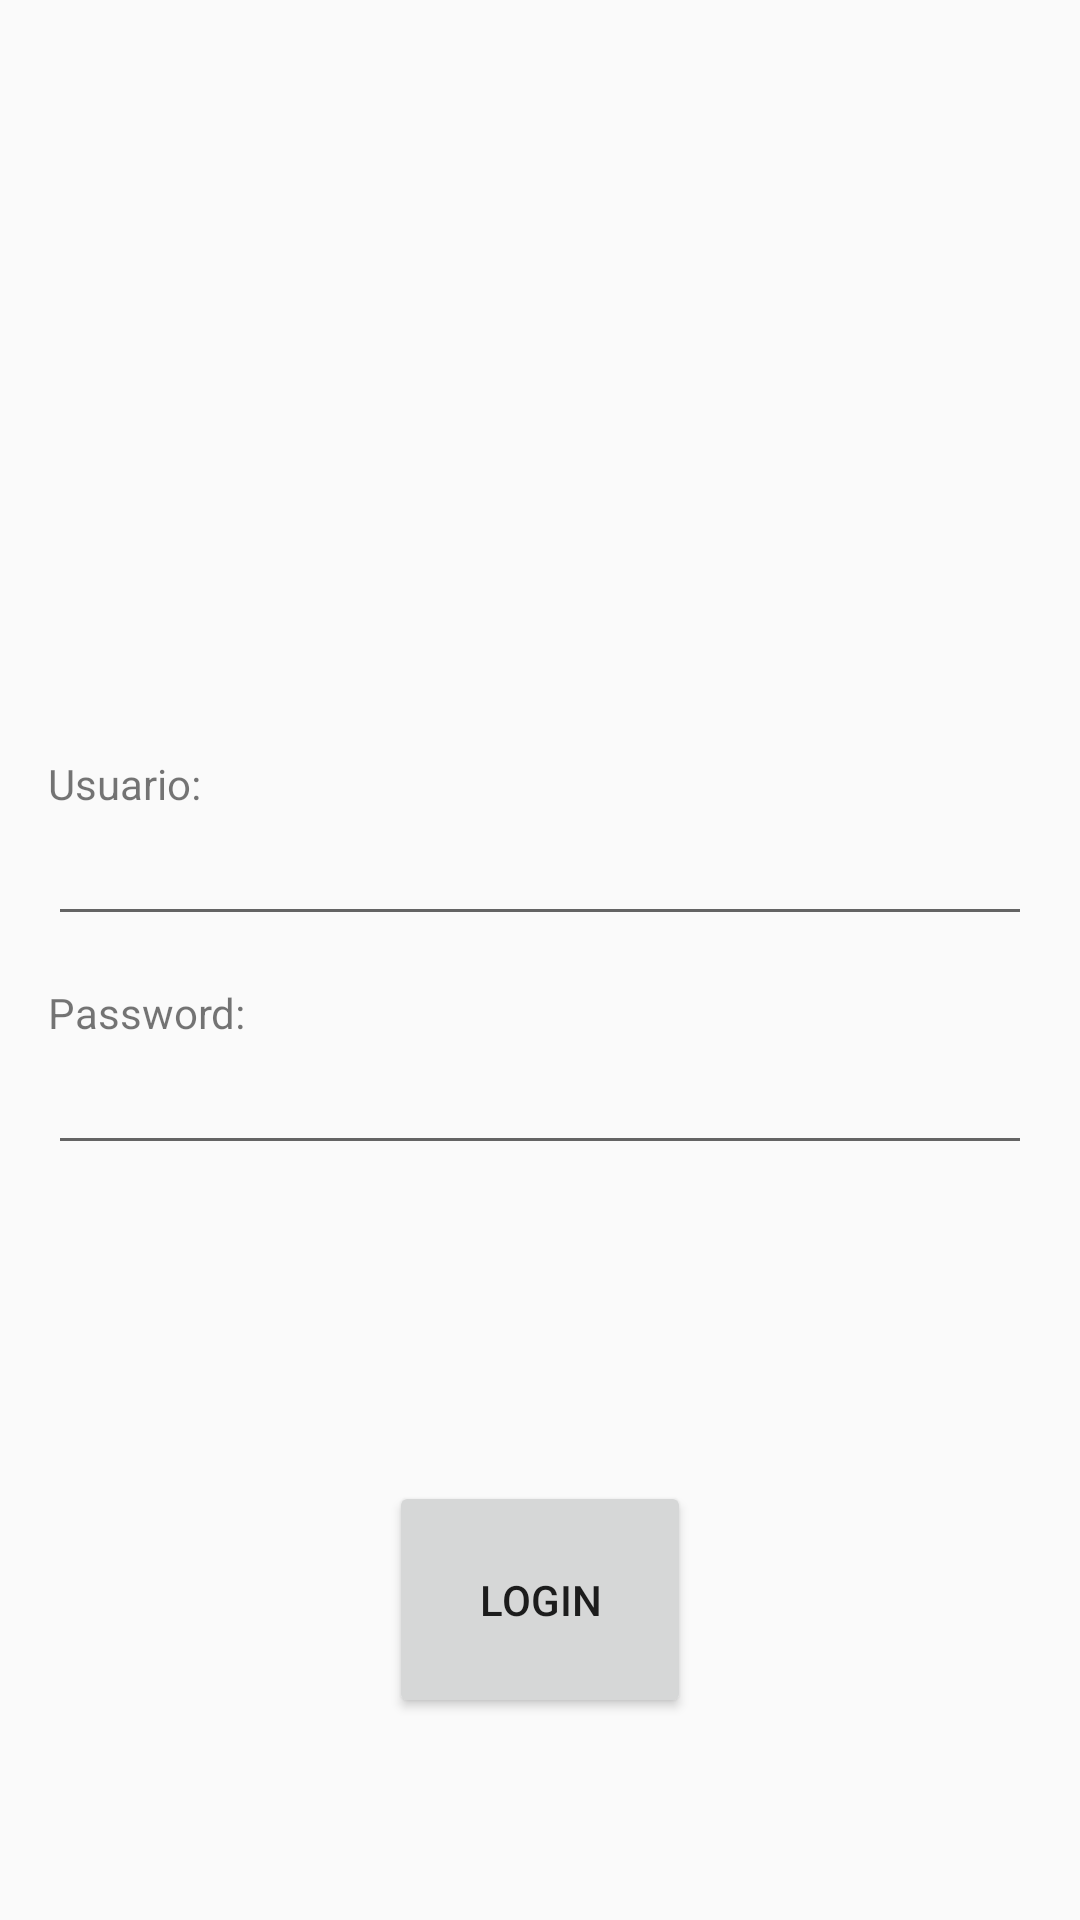

Here is an Android app screen rendered from its layout file. Give the layout XML and the strings, colors and styles it references.
<!-- AndroidManifest.xml: application theme AppTheme -->
<!-- res/layout/activity_main.xml -->
<?xml version="1.0" encoding="utf-8"?>
<LinearLayout xmlns:android="http://schemas.android.com/apk/res/android"
    xmlns:tools="http://schemas.android.com/tools"
    android:id="@+id/activity_main"
    android:layout_width="match_parent"
    android:layout_height="match_parent"
    android:orientation="vertical"
    tools:context="com.example.intoapps.MainActivity">

    
    <FrameLayout
        android:layout_width="match_parent"
        android:layout_height="0dp"
        android:layout_weight="1">
        <ImageView
            android:layout_width="match_parent"
            android:layout_height="match_parent"
            android:src="@mipmap/ic_launcher"
            android:layout_margin="25dp"/>
    </FrameLayout>
    
    <LinearLayout
        android:layout_width="match_parent"
        android:layout_height="0dp"
        android:layout_weight="1"
        android:orientation="vertical"
        android:gravity="center">
        <TextView
            android:layout_width="match_parent"
            android:layout_height="wrap_content"
            android:layout_marginLeft="16dp"
            android:layout_marginRight="16dp"
            android:layout_marginStart="16dp"
            android:layout_marginEnd="16dp"
            android:text="Usuario:"/>
        <EditText
            android:id="@+id/usernameEditText"
            android:inputType="textPersonName"
            android:layout_width="match_parent"
            android:layout_height="wrap_content"
            android:layout_marginLeft="16dp"
            android:layout_marginRight="16dp"
            android:layout_marginStart="16dp"
            android:layout_marginEnd="16dp"/>

        <TextView
            android:layout_marginTop="16dp"
            android:layout_width="match_parent"
            android:layout_height="wrap_content"
            android:layout_marginLeft="16dp"
            android:layout_marginRight="16dp"
            android:layout_marginStart="16dp"
            android:layout_marginEnd="16dp"
            android:text="Password:"/>
        <EditText
            android:id="@+id/passwordEditText"
            android:inputType="textPassword"
            android:layout_width="match_parent"
            android:layout_height="wrap_content"
            android:layout_marginLeft="16dp"
            android:layout_marginRight="16dp"
            android:layout_marginStart="16dp"
            android:layout_marginEnd="16dp"/>

    </LinearLayout>

    <RelativeLayout
        android:layout_width="match_parent"
        android:layout_height="0dp"
        android:layout_weight="1">
        <Button
            android:id="@+id/loginButton"
            android:layout_width="wrap_content"
            android:layout_height="wrap_content"
            android:text="LOGIN"
            android:layout_centerInParent="true"
            android:padding="30dp"/>
    </RelativeLayout>
</LinearLayout>
<!-- resources referenced by this layout -->
<resources>
  <style name="AppTheme" parent="Theme.AppCompat.Light.NoActionBar">
          
          <item name="colorPrimary">@color/colorPrimary</item>
          <item name="colorPrimaryDark">@color/colorPrimaryDark</item>
          <item name="colorAccent">@color/colorAccent</item>
      </style>
  <color name="colorPrimary">#007814</color>
  <color name="colorPrimaryDark">#005832</color>
  <color name="colorAccent">#FF4081</color>
</resources>
